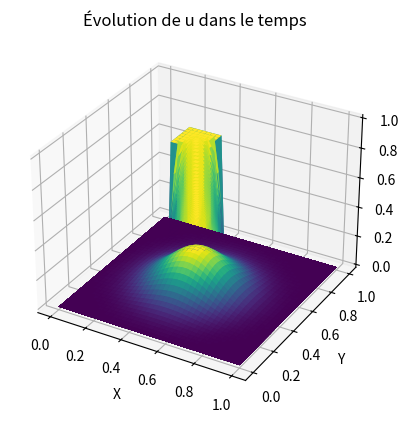

Recreate this plot in Python.
import numpy as np
import matplotlib.pyplot as plt
#from mpl_toolkits.mplot3d import Axes3D
def chaleur2D(Nx,Ny,CFL):
    #coefficient de diffusion termique v :
    v = 1
    T = 0.01
    #Ny = Nx
    dx = (1-0)/Nx
    dy = (1-0)/Ny
    dt = CFL*(dx**2*dy**2)/(v*(dx**2 + dy**2))
    Nt = int(T/dt)
    if (Nt*dt) < T:
        dt2 = T - Nt*dt
        Nt2 = Nt +1
    else :
        Nt2 = Nt    
    print(' le nombre de pas de temps est :',Nt2)
    #dt = (T-0)/Nt
    lamda_x = v*dt/dx**2 
    lamda_y = v*dt/dy**2 
    lamda_x2 = v*dt2/dx**2 
    lamda_y2 = v*dt2/dy**2
    x = np.zeros(Nx+1)
    for i in range(Nx+1):
        x[i] = i*dx     
    y = np.zeros(Ny+1)
    for i in range(Ny+1):
        y[i] = i*dy      
    t = np.zeros(Nt2+1)
    for i in range(Nt+1):
        t[i] = i*dt
    if Nt2 > Nt:
        t[Nt2] = t[Nt] + dt2
        #t[Nt2] = T
    print('le vecteur t =',t) 
        
    u = np.zeros((Nx+1, Ny+1, Nt2+1))
    for i in range(Nx+1):
        for j in range(Ny+1):
            if (0.4 <= y[j]<= 0.6 and 0.4 <= x[i]<= 0.6):
                u[i,j,0] = 1
    for k in range(1,Nt+1):
        for i in range(1,Nx):
            for j in range(1,Ny):
                u[i,j,k] = (1 - 2*(lamda_x + lamda_y))*u[i,j,k-1] + lamda_x*(u[i+1,j,k-1] + u[i-1,j,k-1]) + lamda_y*(u[i,j+1,k-1] + u[i,j-1,k-1])
    if Nt2>Nt:
        for i in range(1,Nx):
            for j in range(1,Ny): 
                u[i,j,Nt2] = (1 - 2*(lamda_x2 + lamda_y2))*u[i,j,Nt] + lamda_x2*(u[i+1,j,Nt] + u[i-1,j,Nt]) + lamda_y2*(u[i,j+1,Nt] + u[i,j-1,Nt])            
    #la stabilité l_infini :   dt <= 1/2(dx**2*dy**2/(dx**2+dy**2))
    #comme dx = dy alors dt<=dx**2/4
    fig = plt.figure()
    ax = fig.add_subplot(111, projection='3d')
    X, Y = np.meshgrid(x, y)
    # le graphe pour chaque t :
    for k in range(Nt2+1):
        ax.plot_surface(X, Y, u[:,:,k].transpose(), cmap='viridis')
    # le graphe sur un seul t_j :    
    #ax.plot_surface(X, Y, u[:,:,:].transpose(), cmap='viridis')    
    ax.set_xlabel('X')
    ax.set_ylabel('Y')
    ax.set_zlabel('u')
    ax.set_title('Évolution de u dans le temps')

    plt.show()
            

chaleur2D(40, 40, 0.45)  
